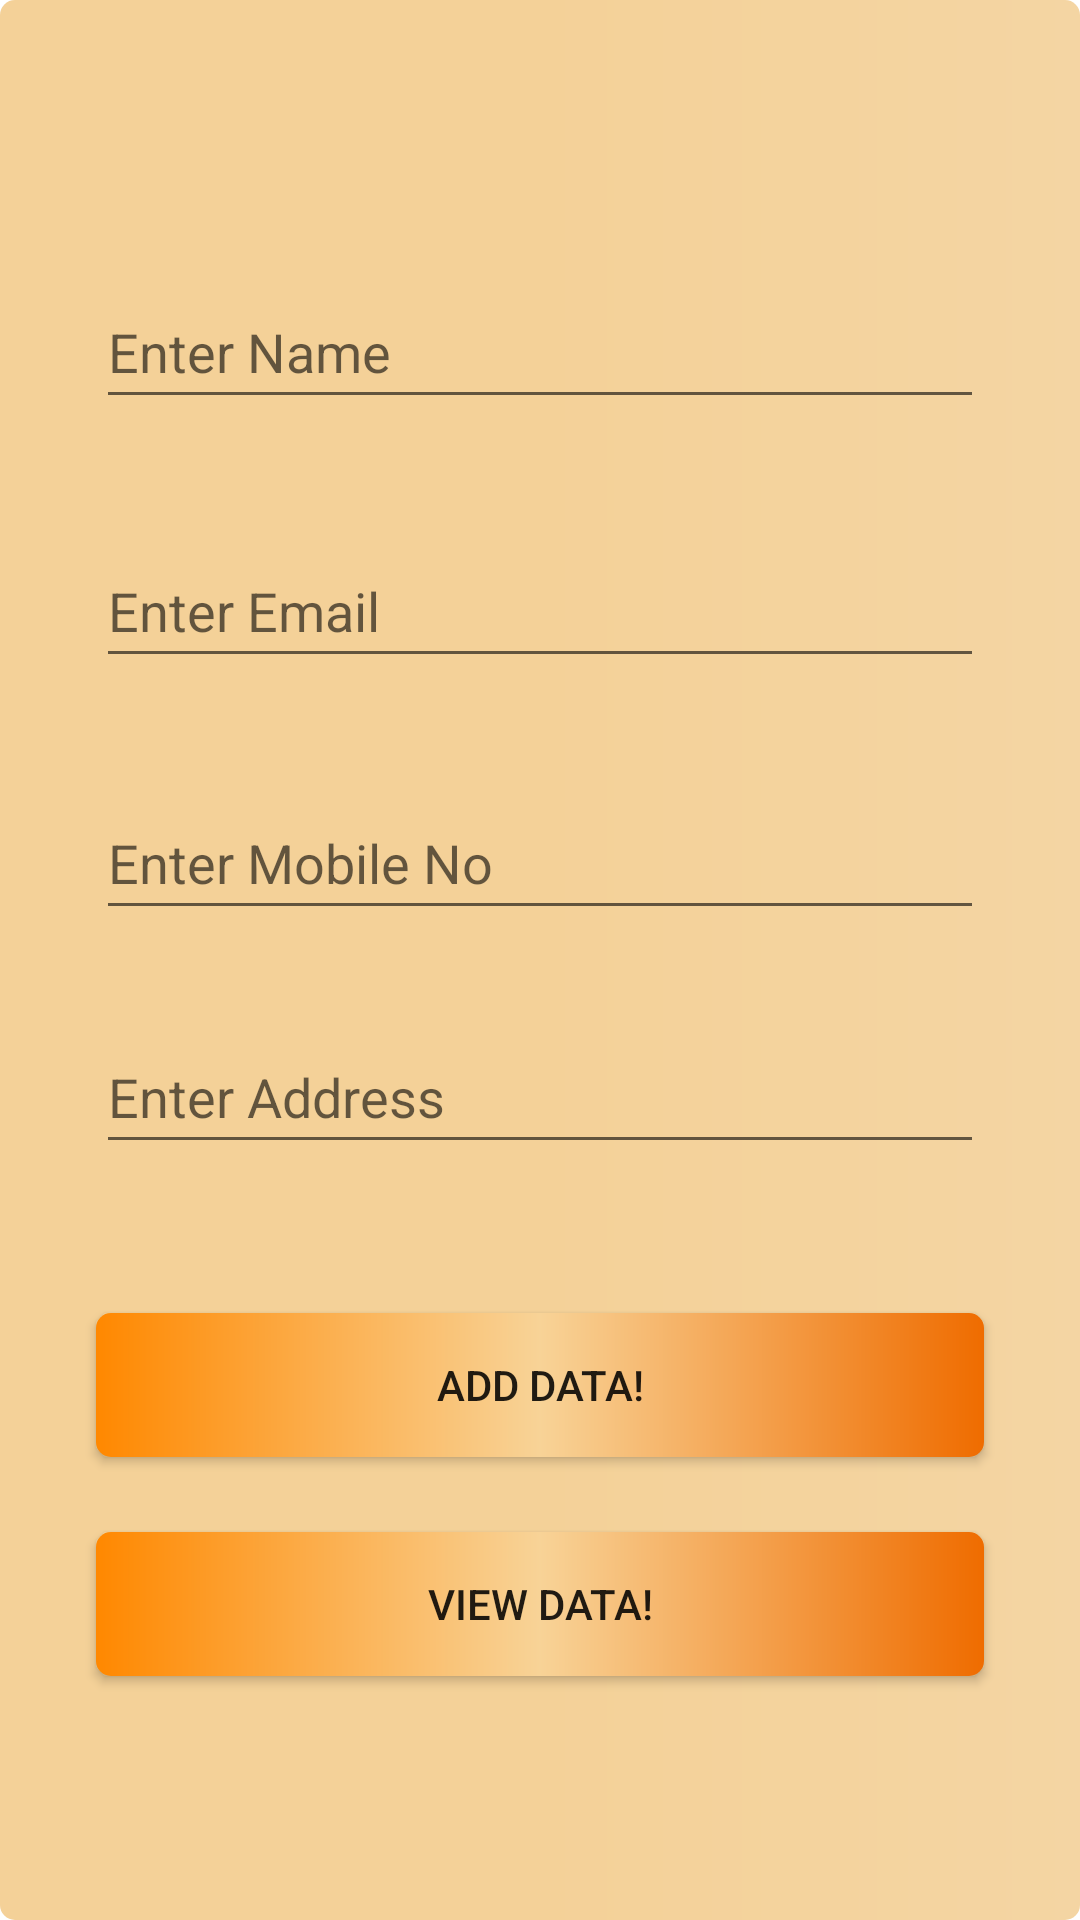

Write the Android layout XML for this screen, with the resource values it uses.
<!-- AndroidManifest.xml: application theme Theme.Firebase_Add_View_Data -->
<!-- res/layout/activity_main.xml -->
<?xml version="1.0" encoding="utf-8"?>
<androidx.constraintlayout.widget.ConstraintLayout xmlns:android="http://schemas.android.com/apk/res/android"
    xmlns:app="http://schemas.android.com/apk/res-auto"
    xmlns:tools="http://schemas.android.com/tools"
    android:layout_width="match_parent"
    android:background="@drawable/backtxt"
    android:layout_height="match_parent"
    tools:context=".MainActivity">

    <EditText
        android:id="@+id/name"

        android:layout_width="match_parent"
        android:layout_height="wrap_content"
        android:layout_marginStart="32dp"
        android:layout_marginEnd="32dp"
        android:hint="Enter Name"
        android:minHeight="48dp"
        app:layout_constraintBottom_toBottomOf="parent"
        app:layout_constraintEnd_toEndOf="parent"
        app:layout_constraintStart_toStartOf="parent"
        app:layout_constraintTop_toTopOf="parent"
        app:layout_constraintVertical_bias="0.155" />

    <EditText
        android:id="@+id/email"

        android:layout_width="match_parent"
        android:layout_height="wrap_content"
        android:layout_marginStart="32dp"
        android:layout_marginTop="8dp"
        android:layout_marginEnd="32dp"
        android:hint="Enter Email"
        android:minHeight="48dp"
        app:layout_constraintBottom_toBottomOf="parent"
        app:layout_constraintEnd_toEndOf="parent"
        app:layout_constraintStart_toStartOf="parent"
        app:layout_constraintTop_toBottomOf="@+id/name"
        app:layout_constraintVertical_bias="0.068" />

    <EditText
        android:id="@+id/mobile"

        android:layout_width="match_parent"
        android:layout_height="wrap_content"
        android:layout_marginStart="32dp"
        android:layout_marginEnd="32dp"
        android:hint="Enter Mobile No"
        android:minHeight="48dp"
        app:layout_constraintBottom_toBottomOf="parent"
        app:layout_constraintEnd_toEndOf="parent"
        app:layout_constraintStart_toStartOf="parent"
        app:layout_constraintTop_toBottomOf="@+id/email"
        app:layout_constraintVertical_bias="0.098" />

    <EditText
        android:id="@+id/address"

        android:layout_width="match_parent"
        android:layout_height="wrap_content"
        android:layout_marginStart="32dp"
        android:layout_marginEnd="32dp"
        android:hint="Enter Address"
        android:minHeight="48dp"
        app:layout_constraintBottom_toBottomOf="parent"
        app:layout_constraintEnd_toEndOf="parent"
        app:layout_constraintStart_toStartOf="parent"
        app:layout_constraintTop_toBottomOf="@+id/mobile"
        app:layout_constraintVertical_bias="0.106" />

    <Button
        android:id="@+id/button"
        android:background="@drawable/backbtn"
        android:layout_width="match_parent"
        android:layout_height="wrap_content"
        android:layout_marginStart="32dp"
        android:layout_marginEnd="32dp"
        android:onClick="AddData"
        android:text="Add Data!"
        app:layout_constraintBottom_toBottomOf="parent"
        app:layout_constraintEnd_toEndOf="parent"
        app:layout_constraintStart_toStartOf="parent"
        app:layout_constraintTop_toBottomOf="@+id/address"
        app:layout_constraintVertical_bias="0.243" />

    <Button
        android:id="@+id/button2"
        android:background="@drawable/backbtn"
        android:layout_width="match_parent"
        android:layout_height="wrap_content"
        android:layout_marginStart="32dp"
        android:layout_marginEnd="32dp"
        android:onClick="ViewData"
        android:text="View Data!"
        app:layout_constraintBottom_toBottomOf="parent"
        app:layout_constraintEnd_toEndOf="parent"
        app:layout_constraintStart_toStartOf="parent"
        app:layout_constraintTop_toBottomOf="@+id/button"
        app:layout_constraintVertical_bias="0.235" />

</androidx.constraintlayout.widget.ConstraintLayout>
<!-- resources referenced by this layout -->
<resources>
  <!-- drawable backbtn (drawable) -->
  <?xml version="1.0" encoding="utf-8"?>
  <shape xmlns:android="http://schemas.android.com/apk/res/android">
  
      <size
          android:width="100dp"
          android:height="20dp"/>
  
      <corners
          android:radius="5dp"/>
  
      <stroke
          android:width="0dp"/>
  
      <gradient
          android:startColor="@android:color/holo_orange_dark"
          android:centerColor="#F8D397"
          android:endColor="#EF6C00"/>
  
  </shape>
  <!-- drawable backtxt (drawable) -->
  <?xml version="1.0" encoding="utf-8"?>
  <shape xmlns:android="http://schemas.android.com/apk/res/android">
  
      <size
          android:width="100dp"
          android:height="20dp"/>
  
      <corners
          android:radius="5dp"/>
  
      <stroke
          android:width="0dp"/>
  
      <gradient
          android:startColor="#F4D198"
          android:centerColor="#F4D198"
          android:endColor="#F4D5A3"/>
  
  </shape>
  <style name="Theme.Firebase_Add_View_Data" parent="Theme.MaterialComponents.DayNight.DarkActionBar">
          
          <item name="colorPrimary">@color/purple_500</item>
          <item name="colorPrimaryVariant">@color/purple_700</item>
          <item name="colorOnPrimary">@color/white</item>
          
          <item name="colorSecondary">@color/teal_200</item>
          <item name="colorSecondaryVariant">@color/teal_700</item>
          <item name="colorOnSecondary">@color/black</item>
          
          <item name="android:statusBarColor" tools:targetApi="l">?attr/colorPrimaryVariant</item>
          
      </style>
  <color name="purple_500">#FF8F00</color>
  <color name="purple_700">#FF8F00</color>
  <color name="white">#FFFFFFFF</color>
  <color name="teal_200">#FF03DAC5</color>
  <color name="teal_700">#FF018786</color>
  <color name="black">#FF000000</color>
</resources>
